Labelled photos from "data", an image-classification folder in Achuthan2909/Heart-Disease-Analysis-using-ECG-Spectrograms-and-SHAP. The possible labels are: APC, LBB, NOR, PVC, RBB.

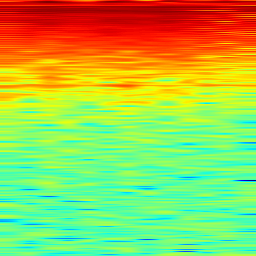
Label: RBB

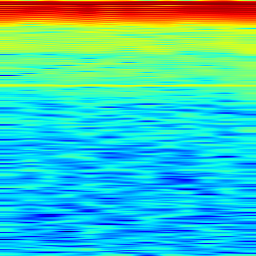
Label: LBB

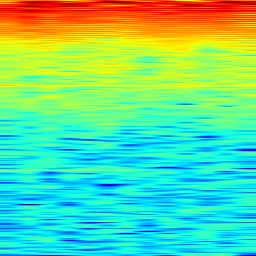
Label: NOR

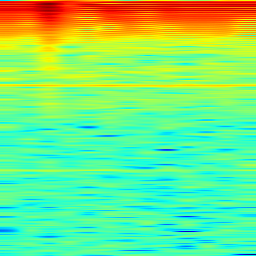
Label: NOR

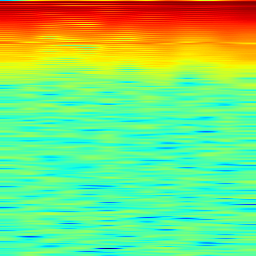
Label: PVC

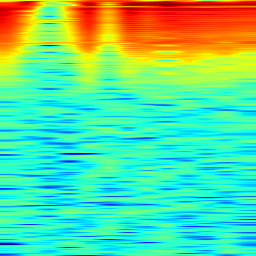
Label: APC
